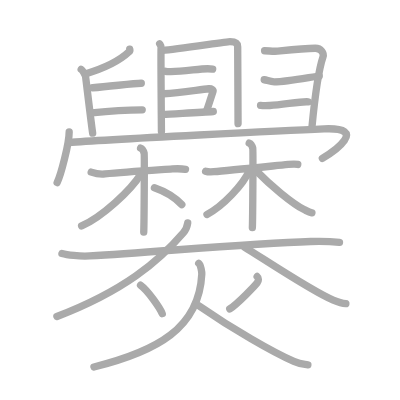
t = 0.00 s
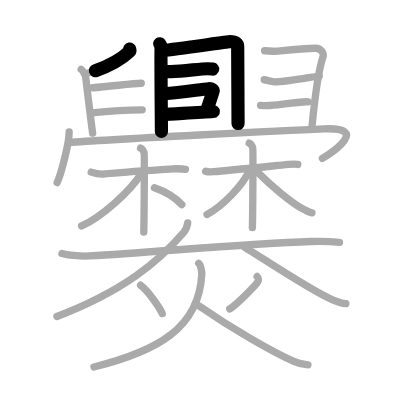
t = 5.80 s
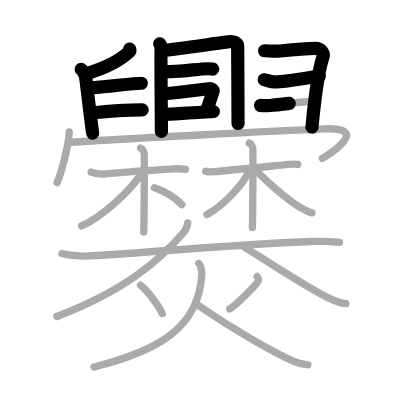
t = 11.60 s
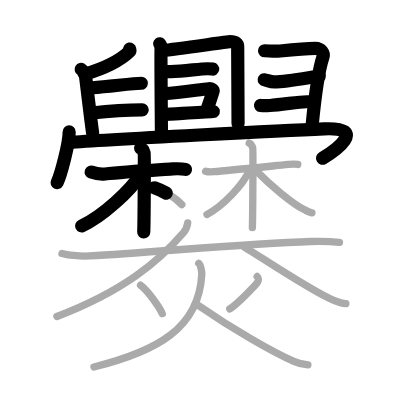
t = 17.40 s
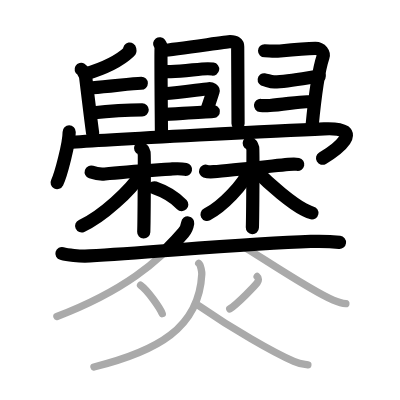
t = 23.20 s
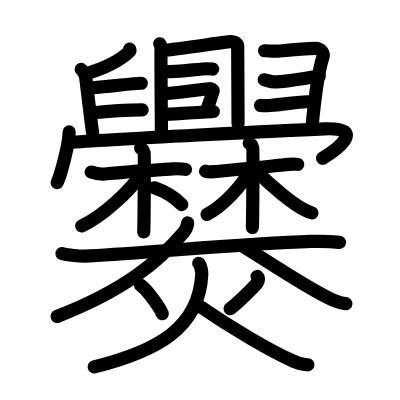
t = 29.00 s

The animated SVG that drew these frames (rendered in a browser with its animation timeline set to each time). Animation: 29 SMIL elements (animate=29); one cycle of 29.00 s.

<?xml version="1.0" standalone="no"?>
<!DOCTYPE svg PUBLIC "-//W3C//DTD SVG 1.1//EN"   "http://www.w3.org/Graphics/SVG/1.1/DTD/svg11.dtd">
<svg width="400px" height="400px"  version="1.1" xmlns="http://www.w3.org/2000/svg">
  <defs>
    <marker id="Triangle" viewBox="0 0 10 10" refX="0" refY="5" markerUnits="strokeWidth" markerWidth="3" style="stroke-opacity:0%;fill:#aaaaaa;" markerHeight="2" orient="auto">
      <path d="M 0 0 L 10 5 L 0 10 z" />
    </marker>
    
    <marker id="Arrow" viewBox="0 0 10 10" refX="5" refY="5" markerUnits="strokeWidth" markerWidth="1.8" style="stroke-opacity:0%;fill:#770000;" markerHeight="2" orient="auto">
      <path d="M 0 4 L 6 4 L 4 1 L 10 5 L 4 9 L 6 6 L 0 6 z" />
        <circle cx="5" cy="5" r="5" />
      </marker>
    
    <marker id="TriangleRed" viewBox="0 0 10 10" refX="0" refY="5" markerUnits="strokeWidth" markerWidth="3" style="stroke-opacity:0%;fill:#CC0000;" markerHeight="2" orient="auto">
      <path d="M 0 0 L 10 5 L 0 10 z" />
    </marker>
    
    <marker id="ArrowRed" viewBox="0 0 10 10" refX="5" refY="5" markerUnits="strokeWidth" markerWidth="1.8" style="stroke-opacity:0%;fill:#CC0000;" markerHeight="2" orient="auto">
      <path d="M 0 4 L 6 4 L 4 1 L 10 5 L 4 9 L 6 6 L 0 6 z" />
        <circle cx="5" cy="5" r="5" />
      </marker>
    
  </defs>
  
  <path style="fill:#ffffff; fill-opacity:100%; fill-rule:evenodd; stroke-width:0;" d="M 0 0 L 400px 0 L 400px 400px L 0 400px L 0 0" />

  <g transform="scale(3.6697247706422 3.6697247706422)">
<path style="fill:none; fill-opacity:0%; fill-rule:evenodd; stroke:#aaaaaa; stroke-opacity:100%; stroke-width: 1.5pt; stroke-linejoin:round; stroke-linecap:round;" d="M43.51 11.94c0.29 0.39 0.48 0.55 0.38 1.25c-0.1 0.71 0.1 21.47 0.1 22.65"></path>
<path style="fill:none; fill-opacity:0%; fill-rule:evenodd; stroke:#aaaaaa; stroke-opacity:100%; stroke-width: 1.5pt; stroke-linejoin:round; stroke-linecap:round;" d="M44.35 13.75c3.63-0.31 17.58-2.39 18.32-2.39c1.61 0 2.1 0.56 2.1 1.35s0.1 19.18 0.1 20.98"></path>
<path style="fill:none; fill-opacity:0%; fill-rule:evenodd; stroke:#aaaaaa; stroke-opacity:100%; stroke-width: 1.5pt; stroke-linejoin:round; stroke-linecap:round;" d="M45.08 19.44c0.38 0.09 1.08 0.1 1.46 0.09c3.96-0.1 7.75-0.8 10.08-0.8c0.63 0 1.01 0.04 1.33 0.09"></path>
<path style="fill:none; fill-opacity:0%; fill-rule:evenodd; stroke:#aaaaaa; stroke-opacity:100%; stroke-width: 1.5pt; stroke-linejoin:round; stroke-linecap:round;" d="M44.64 25.55c4.86-0.3 10.04-1.2 12.24-1.37c0.81-0.06 1.29 0.37 1.17 0.74c-0.48 1.53-1.04 3.14-1.74 5.26"></path>
<path style="fill:none; fill-opacity:0%; fill-rule:evenodd; stroke:#aaaaaa; stroke-opacity:100%; stroke-width: 1.5pt; stroke-linejoin:round; stroke-linecap:round;" d="M44.4 31.21c2.59-0.2 10.16-0.53 13.72-0.83"></path>
<path style="fill:none; fill-opacity:0%; fill-rule:evenodd; stroke:#aaaaaa; stroke-opacity:100%; stroke-width: 1.5pt; stroke-linejoin:round; stroke-linecap:round;" d="M35.35 13.38c0.03 0.16 0.13 0.46-0.07 0.64c-2.37 2.25-5.87 4.31-12.04 6.13"></path>
<path style="fill:none; fill-opacity:0%; fill-rule:evenodd; stroke:#aaaaaa; stroke-opacity:100%; stroke-width: 1.5pt; stroke-linejoin:round; stroke-linecap:round;" d="M22.12 18.89c0.39 0.23 1.12 1.54 1.2 2.01c0.08 0.46 1.4 11.68 1.93 15.39"></path>
<path style="fill:none; fill-opacity:0%; fill-rule:evenodd; stroke:#aaaaaa; stroke-opacity:100%; stroke-width: 1.5pt; stroke-linejoin:round; stroke-linecap:round;" d="M25.25 23.92c5-0.37 11-1.23 13.25-1.23"></path>
<path style="fill:none; fill-opacity:0%; fill-rule:evenodd; stroke:#aaaaaa; stroke-opacity:100%; stroke-width: 1.5pt; stroke-linejoin:round; stroke-linecap:round;" d="M25 30.78c4.5-0.49 11-0.84 13.75-0.84"></path>
<path style="fill:none; fill-opacity:0%; fill-rule:evenodd; stroke:#aaaaaa; stroke-opacity:100%; stroke-width: 1.5pt; stroke-linejoin:round; stroke-linecap:round;" d="M72.1 13.83c1.4 0.01 2.34 0.26 4.23 0.06c6.57-0.71 9.02-0.73 9.59-0.73c1.61 0 2.43 1.39 2.1 2.35C86.5 20 85.5 29.5 85 34.72"></path>
<path style="fill:none; fill-opacity:0%; fill-rule:evenodd; stroke:#aaaaaa; stroke-opacity:100%; stroke-width: 1.5pt; stroke-linejoin:round; stroke-linecap:round;" d="M72 21.73c0.71 0.08 1.67 0.6 2.75 0.59c3.87-0.05 11.27-1.58 12.25-1.58"></path>
<path style="fill:none; fill-opacity:0%; fill-rule:evenodd; stroke:#aaaaaa; stroke-opacity:100%; stroke-width: 1.5pt; stroke-linejoin:round; stroke-linecap:round;" d="M71 28.74c0.71 0.07 1.58 0.07 2.52 0.01c3.72-0.22 8.68-1.21 10.48-1.01"></path>
<path style="fill:none; fill-opacity:0%; fill-rule:evenodd; stroke:#aaaaaa; stroke-opacity:100%; stroke-width: 1.5pt; stroke-linejoin:round; stroke-linecap:round;" d="M18.85 35.96c0 3.12-2.25 11.71-3.28 13.79"></path>
<path style="fill:none; fill-opacity:0%; fill-rule:evenodd; stroke:#aaaaaa; stroke-opacity:100%; stroke-width: 1.5pt; stroke-linejoin:round; stroke-linecap:round;" d="M18.74 38.86c9.73-0.86 61.67-3.42 69.56-3.75c12.34-0.51 2.62 6.21-0.46 8.04"></path>
<path style="fill:none; fill-opacity:0%; fill-rule:evenodd; stroke:#aaaaaa; stroke-opacity:100%; stroke-width: 1.5pt; stroke-linejoin:round; stroke-linecap:round;" d="M24.85 46.9c0.56 0.19 2.25 0.66 3.74 0.5c5.24-0.56 12.79-1 18.4-1.37c1.49-0.1 2.62-0.06 3.56 0.13"></path>
<path style="fill:none; fill-opacity:0%; fill-rule:evenodd; stroke:#aaaaaa; stroke-opacity:100%; stroke-width: 1.5pt; stroke-linejoin:round; stroke-linecap:round;" d="M38.31 40.36c0.54 0.21 0.86 0.97 0.97 1.4c0.11 0.43 0 18.8-0.11 21.49"></path>
<path style="fill:none; fill-opacity:0%; fill-rule:evenodd; stroke:#aaaaaa; stroke-opacity:100%; stroke-width: 1.5pt; stroke-linejoin:round; stroke-linecap:round;" d="M38.35 47.48c-2.66 4.35-10.58 11.63-16.11 14.09"></path>
<path style="fill:none; fill-opacity:0%; fill-rule:evenodd; stroke:#aaaaaa; stroke-opacity:100%; stroke-width: 1.5pt; stroke-linejoin:round; stroke-linecap:round;" d="M42.08 51.17c2.82 0.97 5.85 2.9 7.46 4.59"></path>
<path style="fill:none; fill-opacity:0%; fill-rule:evenodd; stroke:#aaaaaa; stroke-opacity:100%; stroke-width: 1.5pt; stroke-linejoin:round; stroke-linecap:round;" d="M56.03 46.65c0.38 0.14 1.22 0.22 2.24 0.14c3.61-0.28 13.27-1.28 20.32-1.99c1.02-0.1 1.91-0.14 2.55 0"></path>
<path style="fill:none; fill-opacity:0%; fill-rule:evenodd; stroke:#aaaaaa; stroke-opacity:100%; stroke-width: 1.5pt; stroke-linejoin:round; stroke-linecap:round;" d="M67.91 39c0.54 0.22 0.86 0.97 0.97 1.4c0.11 0.43 0 18.95-0.11 21.64"></path>
<path style="fill:none; fill-opacity:0%; fill-rule:evenodd; stroke:#aaaaaa; stroke-opacity:100%; stroke-width: 1.5pt; stroke-linejoin:round; stroke-linecap:round;" d="M68.09 46.19c-1.82 4.22-7.47 10.08-11.68 12.25"></path>
<path style="fill:none; fill-opacity:0%; fill-rule:evenodd; stroke:#aaaaaa; stroke-opacity:100%; stroke-width: 1.5pt; stroke-linejoin:round; stroke-linecap:round;" d="M69.7 46.44c3.86 3.98 10.03 9.09 13.16 10.66c0.89 0.45 1.39 0.76 2.14 0.91"></path>
<path style="fill:none; fill-opacity:0%; fill-rule:evenodd; stroke:#aaaaaa; stroke-opacity:100%; stroke-width: 1.5pt; stroke-linejoin:round; stroke-linecap:round;" d="M16.88 69.08c1.31 0.38 4.79 0.83 7.56 0.66c18.76-1.13 43.39-3.4 60.23-3.94c2.9-0.09 5.22-0.05 7.84 0.25"></path>
<path style="fill:none; fill-opacity:0%; fill-rule:evenodd; stroke:#aaaaaa; stroke-opacity:100%; stroke-width: 1.5pt; stroke-linejoin:round; stroke-linecap:round;" d="M51.15 60.75c-0.15 1-0.62 2.01-1.15 2.63c-6.74 7.87-16.24 15.87-34.49 22.87"></path>
<path style="fill:none; fill-opacity:0%; fill-rule:evenodd; stroke:#aaaaaa; stroke-opacity:100%; stroke-width: 1.5pt; stroke-linejoin:round; stroke-linecap:round;" d="M66.5 67.25c5.61 3.45 18.71 12.22 24.31 14.53c1.91 0.78 2.57 0.9 3.44 0.97"></path>
<path style="fill:none; fill-opacity:0%; fill-rule:evenodd; stroke:#aaaaaa; stroke-opacity:100%; stroke-width: 1.5pt; stroke-linejoin:round; stroke-linecap:round;" d="M38.3 77.72c2.03 1.46 5.36 6.31 5.91 7.76"></path>
<path style="fill:none; fill-opacity:0%; fill-rule:evenodd; stroke:#aaaaaa; stroke-opacity:100%; stroke-width: 1.5pt; stroke-linejoin:round; stroke-linecap:round;" d="M70.07 75.34c0.49 0.4 0.44 1.13 0 1.75s-5.27 5.65-7.46 7.09"></path>
<path style="fill:none; fill-opacity:0%; fill-rule:evenodd; stroke:#aaaaaa; stroke-opacity:100%; stroke-width: 1.5pt; stroke-linejoin:round; stroke-linecap:round;" d="M54.15 71.75c0.6 0.5 0.86 2.49 0.84 2.94C54.25 89.5 42.73 95.71 25.6 100"></path>
<path style="fill:none; fill-opacity:0%; fill-rule:evenodd; stroke:#aaaaaa; stroke-opacity:100%; stroke-width: 1.5pt; stroke-linejoin:round; stroke-linecap:round;" d="M54.29 83.36c8.98 6.21 19.87 12.53 25.79 15.12c1.86 0.81 2.29 0.72 3.82 0.93"></path>

<path style="fill:none; fill-opacity:0%; fill-rule:evenodd; stroke:#000000; stroke-opacity:100%; stroke-width: 2.7pt; stroke-linejoin:round; stroke-linecap:round;" d="M43.51 11.94c0.29 0.39 0.48 0.55 0.38 1.25c-0.1 0.71 0.1 21.47 0.1 22.65" pathLength="100" stroke-dashoffset="100" stroke-dasharray="100 105"><animate id="dashAnim1" attributeName="stroke-dashoffset" from="100" to="0" dur="1s" calcMode="linear" fill="freeze"/></path>
<path style="fill:none; fill-opacity:0%; fill-rule:evenodd; stroke:#000000; stroke-opacity:100%; stroke-width: 2.7pt; stroke-linejoin:round; stroke-linecap:round;" d="M44.35 13.75c3.63-0.31 17.58-2.39 18.32-2.39c1.61 0 2.1 0.56 2.1 1.35s0.1 19.18 0.1 20.98" pathLength="100" stroke-dashoffset="100" stroke-dasharray="100 105"><animate id="dashAnim2" attributeName="stroke-dashoffset" from="100" to="0" dur="1s" calcMode="linear" begin="dashAnim1.end" fill="freeze"/></path>
<path style="fill:none; fill-opacity:0%; fill-rule:evenodd; stroke:#000000; stroke-opacity:100%; stroke-width: 2.7pt; stroke-linejoin:round; stroke-linecap:round;" d="M45.08 19.44c0.38 0.09 1.08 0.1 1.46 0.09c3.96-0.1 7.75-0.8 10.08-0.8c0.63 0 1.01 0.04 1.33 0.09" pathLength="100" stroke-dashoffset="100" stroke-dasharray="100 105"><animate id="dashAnim3" attributeName="stroke-dashoffset" from="100" to="0" dur="1s" calcMode="linear" begin="dashAnim2.end" fill="freeze"/></path>
<path style="fill:none; fill-opacity:0%; fill-rule:evenodd; stroke:#000000; stroke-opacity:100%; stroke-width: 2.7pt; stroke-linejoin:round; stroke-linecap:round;" d="M44.64 25.55c4.86-0.3 10.04-1.2 12.24-1.37c0.81-0.06 1.29 0.37 1.17 0.74c-0.48 1.53-1.04 3.14-1.74 5.26" pathLength="100" stroke-dashoffset="100" stroke-dasharray="100 105"><animate id="dashAnim4" attributeName="stroke-dashoffset" from="100" to="0" dur="1s" calcMode="linear" begin="dashAnim3.end" fill="freeze"/></path>
<path style="fill:none; fill-opacity:0%; fill-rule:evenodd; stroke:#000000; stroke-opacity:100%; stroke-width: 2.7pt; stroke-linejoin:round; stroke-linecap:round;" d="M44.4 31.21c2.59-0.2 10.16-0.53 13.72-0.83" pathLength="100" stroke-dashoffset="100" stroke-dasharray="100 105"><animate id="dashAnim5" attributeName="stroke-dashoffset" from="100" to="0" dur="1s" calcMode="linear" begin="dashAnim4.end" fill="freeze"/></path>
<path style="fill:none; fill-opacity:0%; fill-rule:evenodd; stroke:#000000; stroke-opacity:100%; stroke-width: 2.7pt; stroke-linejoin:round; stroke-linecap:round;" d="M35.35 13.38c0.03 0.16 0.13 0.46-0.07 0.64c-2.37 2.25-5.87 4.31-12.04 6.13" pathLength="100" stroke-dashoffset="100" stroke-dasharray="100 105"><animate id="dashAnim6" attributeName="stroke-dashoffset" from="100" to="0" dur="1s" calcMode="linear" begin="dashAnim5.end" fill="freeze"/></path>
<path style="fill:none; fill-opacity:0%; fill-rule:evenodd; stroke:#000000; stroke-opacity:100%; stroke-width: 2.7pt; stroke-linejoin:round; stroke-linecap:round;" d="M22.12 18.89c0.39 0.23 1.12 1.54 1.2 2.01c0.08 0.46 1.4 11.68 1.93 15.39" pathLength="100" stroke-dashoffset="100" stroke-dasharray="100 105"><animate id="dashAnim7" attributeName="stroke-dashoffset" from="100" to="0" dur="1s" calcMode="linear" begin="dashAnim6.end" fill="freeze"/></path>
<path style="fill:none; fill-opacity:0%; fill-rule:evenodd; stroke:#000000; stroke-opacity:100%; stroke-width: 2.7pt; stroke-linejoin:round; stroke-linecap:round;" d="M25.25 23.92c5-0.37 11-1.23 13.25-1.23" pathLength="100" stroke-dashoffset="100" stroke-dasharray="100 105"><animate id="dashAnim8" attributeName="stroke-dashoffset" from="100" to="0" dur="1s" calcMode="linear" begin="dashAnim7.end" fill="freeze"/></path>
<path style="fill:none; fill-opacity:0%; fill-rule:evenodd; stroke:#000000; stroke-opacity:100%; stroke-width: 2.7pt; stroke-linejoin:round; stroke-linecap:round;" d="M25 30.78c4.5-0.49 11-0.84 13.75-0.84" pathLength="100" stroke-dashoffset="100" stroke-dasharray="100 105"><animate id="dashAnim9" attributeName="stroke-dashoffset" from="100" to="0" dur="1s" calcMode="linear" begin="dashAnim8.end" fill="freeze"/></path>
<path style="fill:none; fill-opacity:0%; fill-rule:evenodd; stroke:#000000; stroke-opacity:100%; stroke-width: 2.7pt; stroke-linejoin:round; stroke-linecap:round;" d="M72.1 13.83c1.4 0.01 2.34 0.26 4.23 0.06c6.57-0.71 9.02-0.73 9.59-0.73c1.61 0 2.43 1.39 2.1 2.35C86.5 20 85.5 29.5 85 34.72" pathLength="100" stroke-dashoffset="100" stroke-dasharray="100 105"><animate id="dashAnim10" attributeName="stroke-dashoffset" from="100" to="0" dur="1s" calcMode="linear" begin="dashAnim9.end" fill="freeze"/></path>
<path style="fill:none; fill-opacity:0%; fill-rule:evenodd; stroke:#000000; stroke-opacity:100%; stroke-width: 2.7pt; stroke-linejoin:round; stroke-linecap:round;" d="M72 21.73c0.71 0.08 1.67 0.6 2.75 0.59c3.87-0.05 11.27-1.58 12.25-1.58" pathLength="100" stroke-dashoffset="100" stroke-dasharray="100 105"><animate id="dashAnim11" attributeName="stroke-dashoffset" from="100" to="0" dur="1s" calcMode="linear" begin="dashAnim10.end" fill="freeze"/></path>
<path style="fill:none; fill-opacity:0%; fill-rule:evenodd; stroke:#000000; stroke-opacity:100%; stroke-width: 2.7pt; stroke-linejoin:round; stroke-linecap:round;" d="M71 28.74c0.71 0.07 1.58 0.07 2.52 0.01c3.72-0.22 8.68-1.21 10.48-1.01" pathLength="100" stroke-dashoffset="100" stroke-dasharray="100 105"><animate id="dashAnim12" attributeName="stroke-dashoffset" from="100" to="0" dur="1s" calcMode="linear" begin="dashAnim11.end" fill="freeze"/></path>
<path style="fill:none; fill-opacity:0%; fill-rule:evenodd; stroke:#000000; stroke-opacity:100%; stroke-width: 2.7pt; stroke-linejoin:round; stroke-linecap:round;" d="M18.85 35.96c0 3.12-2.25 11.71-3.28 13.79" pathLength="100" stroke-dashoffset="100" stroke-dasharray="100 105"><animate id="dashAnim13" attributeName="stroke-dashoffset" from="100" to="0" dur="1s" calcMode="linear" begin="dashAnim12.end" fill="freeze"/></path>
<path style="fill:none; fill-opacity:0%; fill-rule:evenodd; stroke:#000000; stroke-opacity:100%; stroke-width: 2.7pt; stroke-linejoin:round; stroke-linecap:round;" d="M18.74 38.86c9.73-0.86 61.67-3.42 69.56-3.75c12.34-0.51 2.62 6.21-0.46 8.04" pathLength="100" stroke-dashoffset="100" stroke-dasharray="100 105"><animate id="dashAnim14" attributeName="stroke-dashoffset" from="100" to="0" dur="1s" calcMode="linear" begin="dashAnim13.end" fill="freeze"/></path>
<path style="fill:none; fill-opacity:0%; fill-rule:evenodd; stroke:#000000; stroke-opacity:100%; stroke-width: 2.7pt; stroke-linejoin:round; stroke-linecap:round;" d="M24.85 46.9c0.56 0.19 2.25 0.66 3.74 0.5c5.24-0.56 12.79-1 18.4-1.37c1.49-0.1 2.62-0.06 3.56 0.13" pathLength="100" stroke-dashoffset="100" stroke-dasharray="100 105"><animate id="dashAnim15" attributeName="stroke-dashoffset" from="100" to="0" dur="1s" calcMode="linear" begin="dashAnim14.end" fill="freeze"/></path>
<path style="fill:none; fill-opacity:0%; fill-rule:evenodd; stroke:#000000; stroke-opacity:100%; stroke-width: 2.7pt; stroke-linejoin:round; stroke-linecap:round;" d="M38.31 40.36c0.54 0.21 0.86 0.97 0.97 1.4c0.11 0.43 0 18.8-0.11 21.49" pathLength="100" stroke-dashoffset="100" stroke-dasharray="100 105"><animate id="dashAnim16" attributeName="stroke-dashoffset" from="100" to="0" dur="1s" calcMode="linear" begin="dashAnim15.end" fill="freeze"/></path>
<path style="fill:none; fill-opacity:0%; fill-rule:evenodd; stroke:#000000; stroke-opacity:100%; stroke-width: 2.7pt; stroke-linejoin:round; stroke-linecap:round;" d="M38.35 47.48c-2.66 4.35-10.58 11.63-16.11 14.09" pathLength="100" stroke-dashoffset="100" stroke-dasharray="100 105"><animate id="dashAnim17" attributeName="stroke-dashoffset" from="100" to="0" dur="1s" calcMode="linear" begin="dashAnim16.end" fill="freeze"/></path>
<path style="fill:none; fill-opacity:0%; fill-rule:evenodd; stroke:#000000; stroke-opacity:100%; stroke-width: 2.7pt; stroke-linejoin:round; stroke-linecap:round;" d="M42.08 51.17c2.82 0.97 5.85 2.9 7.46 4.59" pathLength="100" stroke-dashoffset="100" stroke-dasharray="100 105"><animate id="dashAnim18" attributeName="stroke-dashoffset" from="100" to="0" dur="1s" calcMode="linear" begin="dashAnim17.end" fill="freeze"/></path>
<path style="fill:none; fill-opacity:0%; fill-rule:evenodd; stroke:#000000; stroke-opacity:100%; stroke-width: 2.7pt; stroke-linejoin:round; stroke-linecap:round;" d="M56.03 46.65c0.38 0.14 1.22 0.22 2.24 0.14c3.61-0.28 13.27-1.28 20.32-1.99c1.02-0.1 1.91-0.14 2.55 0" pathLength="100" stroke-dashoffset="100" stroke-dasharray="100 105"><animate id="dashAnim19" attributeName="stroke-dashoffset" from="100" to="0" dur="1s" calcMode="linear" begin="dashAnim18.end" fill="freeze"/></path>
<path style="fill:none; fill-opacity:0%; fill-rule:evenodd; stroke:#000000; stroke-opacity:100%; stroke-width: 2.7pt; stroke-linejoin:round; stroke-linecap:round;" d="M67.91 39c0.54 0.22 0.86 0.97 0.97 1.4c0.11 0.43 0 18.95-0.11 21.64" pathLength="100" stroke-dashoffset="100" stroke-dasharray="100 105"><animate id="dashAnim20" attributeName="stroke-dashoffset" from="100" to="0" dur="1s" calcMode="linear" begin="dashAnim19.end" fill="freeze"/></path>
<path style="fill:none; fill-opacity:0%; fill-rule:evenodd; stroke:#000000; stroke-opacity:100%; stroke-width: 2.7pt; stroke-linejoin:round; stroke-linecap:round;" d="M68.09 46.19c-1.82 4.22-7.47 10.08-11.68 12.25" pathLength="100" stroke-dashoffset="100" stroke-dasharray="100 105"><animate id="dashAnim21" attributeName="stroke-dashoffset" from="100" to="0" dur="1s" calcMode="linear" begin="dashAnim20.end" fill="freeze"/></path>
<path style="fill:none; fill-opacity:0%; fill-rule:evenodd; stroke:#000000; stroke-opacity:100%; stroke-width: 2.7pt; stroke-linejoin:round; stroke-linecap:round;" d="M69.7 46.44c3.86 3.98 10.03 9.09 13.16 10.66c0.89 0.45 1.39 0.76 2.14 0.91" pathLength="100" stroke-dashoffset="100" stroke-dasharray="100 105"><animate id="dashAnim22" attributeName="stroke-dashoffset" from="100" to="0" dur="1s" calcMode="linear" begin="dashAnim21.end" fill="freeze"/></path>
<path style="fill:none; fill-opacity:0%; fill-rule:evenodd; stroke:#000000; stroke-opacity:100%; stroke-width: 2.7pt; stroke-linejoin:round; stroke-linecap:round;" d="M16.88 69.08c1.31 0.38 4.79 0.83 7.56 0.66c18.76-1.13 43.39-3.4 60.23-3.94c2.9-0.09 5.22-0.05 7.84 0.25" pathLength="100" stroke-dashoffset="100" stroke-dasharray="100 105"><animate id="dashAnim23" attributeName="stroke-dashoffset" from="100" to="0" dur="1s" calcMode="linear" begin="dashAnim22.end" fill="freeze"/></path>
<path style="fill:none; fill-opacity:0%; fill-rule:evenodd; stroke:#000000; stroke-opacity:100%; stroke-width: 2.7pt; stroke-linejoin:round; stroke-linecap:round;" d="M51.15 60.75c-0.15 1-0.62 2.01-1.15 2.63c-6.74 7.87-16.24 15.87-34.49 22.87" pathLength="100" stroke-dashoffset="100" stroke-dasharray="100 105"><animate id="dashAnim24" attributeName="stroke-dashoffset" from="100" to="0" dur="1s" calcMode="linear" begin="dashAnim23.end" fill="freeze"/></path>
<path style="fill:none; fill-opacity:0%; fill-rule:evenodd; stroke:#000000; stroke-opacity:100%; stroke-width: 2.7pt; stroke-linejoin:round; stroke-linecap:round;" d="M66.5 67.25c5.61 3.45 18.71 12.22 24.31 14.53c1.91 0.78 2.57 0.9 3.44 0.97" pathLength="100" stroke-dashoffset="100" stroke-dasharray="100 105"><animate id="dashAnim25" attributeName="stroke-dashoffset" from="100" to="0" dur="1s" calcMode="linear" begin="dashAnim24.end" fill="freeze"/></path>
<path style="fill:none; fill-opacity:0%; fill-rule:evenodd; stroke:#000000; stroke-opacity:100%; stroke-width: 2.7pt; stroke-linejoin:round; stroke-linecap:round;" d="M38.3 77.72c2.03 1.46 5.36 6.31 5.91 7.76" pathLength="100" stroke-dashoffset="100" stroke-dasharray="100 105"><animate id="dashAnim26" attributeName="stroke-dashoffset" from="100" to="0" dur="1s" calcMode="linear" begin="dashAnim25.end" fill="freeze"/></path>
<path style="fill:none; fill-opacity:0%; fill-rule:evenodd; stroke:#000000; stroke-opacity:100%; stroke-width: 2.7pt; stroke-linejoin:round; stroke-linecap:round;" d="M70.07 75.34c0.49 0.4 0.44 1.13 0 1.75s-5.27 5.65-7.46 7.09" pathLength="100" stroke-dashoffset="100" stroke-dasharray="100 105"><animate id="dashAnim27" attributeName="stroke-dashoffset" from="100" to="0" dur="1s" calcMode="linear" begin="dashAnim26.end" fill="freeze"/></path>
<path style="fill:none; fill-opacity:0%; fill-rule:evenodd; stroke:#000000; stroke-opacity:100%; stroke-width: 2.7pt; stroke-linejoin:round; stroke-linecap:round;" d="M54.15 71.75c0.6 0.5 0.86 2.49 0.84 2.94C54.25 89.5 42.73 95.71 25.6 100" pathLength="100" stroke-dashoffset="100" stroke-dasharray="100 105"><animate id="dashAnim28" attributeName="stroke-dashoffset" from="100" to="0" dur="1s" calcMode="linear" begin="dashAnim27.end" fill="freeze"/></path>
<path style="fill:none; fill-opacity:0%; fill-rule:evenodd; stroke:#000000; stroke-opacity:100%; stroke-width: 2.7pt; stroke-linejoin:round; stroke-linecap:round;" d="M54.29 83.36c8.98 6.21 19.87 12.53 25.79 15.12c1.86 0.81 2.29 0.72 3.82 0.93" pathLength="100" stroke-dashoffset="100" stroke-dasharray="100 105"><animate id="dashAnim29" attributeName="stroke-dashoffset" from="100" to="0" dur="1s" calcMode="linear" begin="dashAnim28.end" fill="freeze"/></path>

</g>

</svg>  
          
